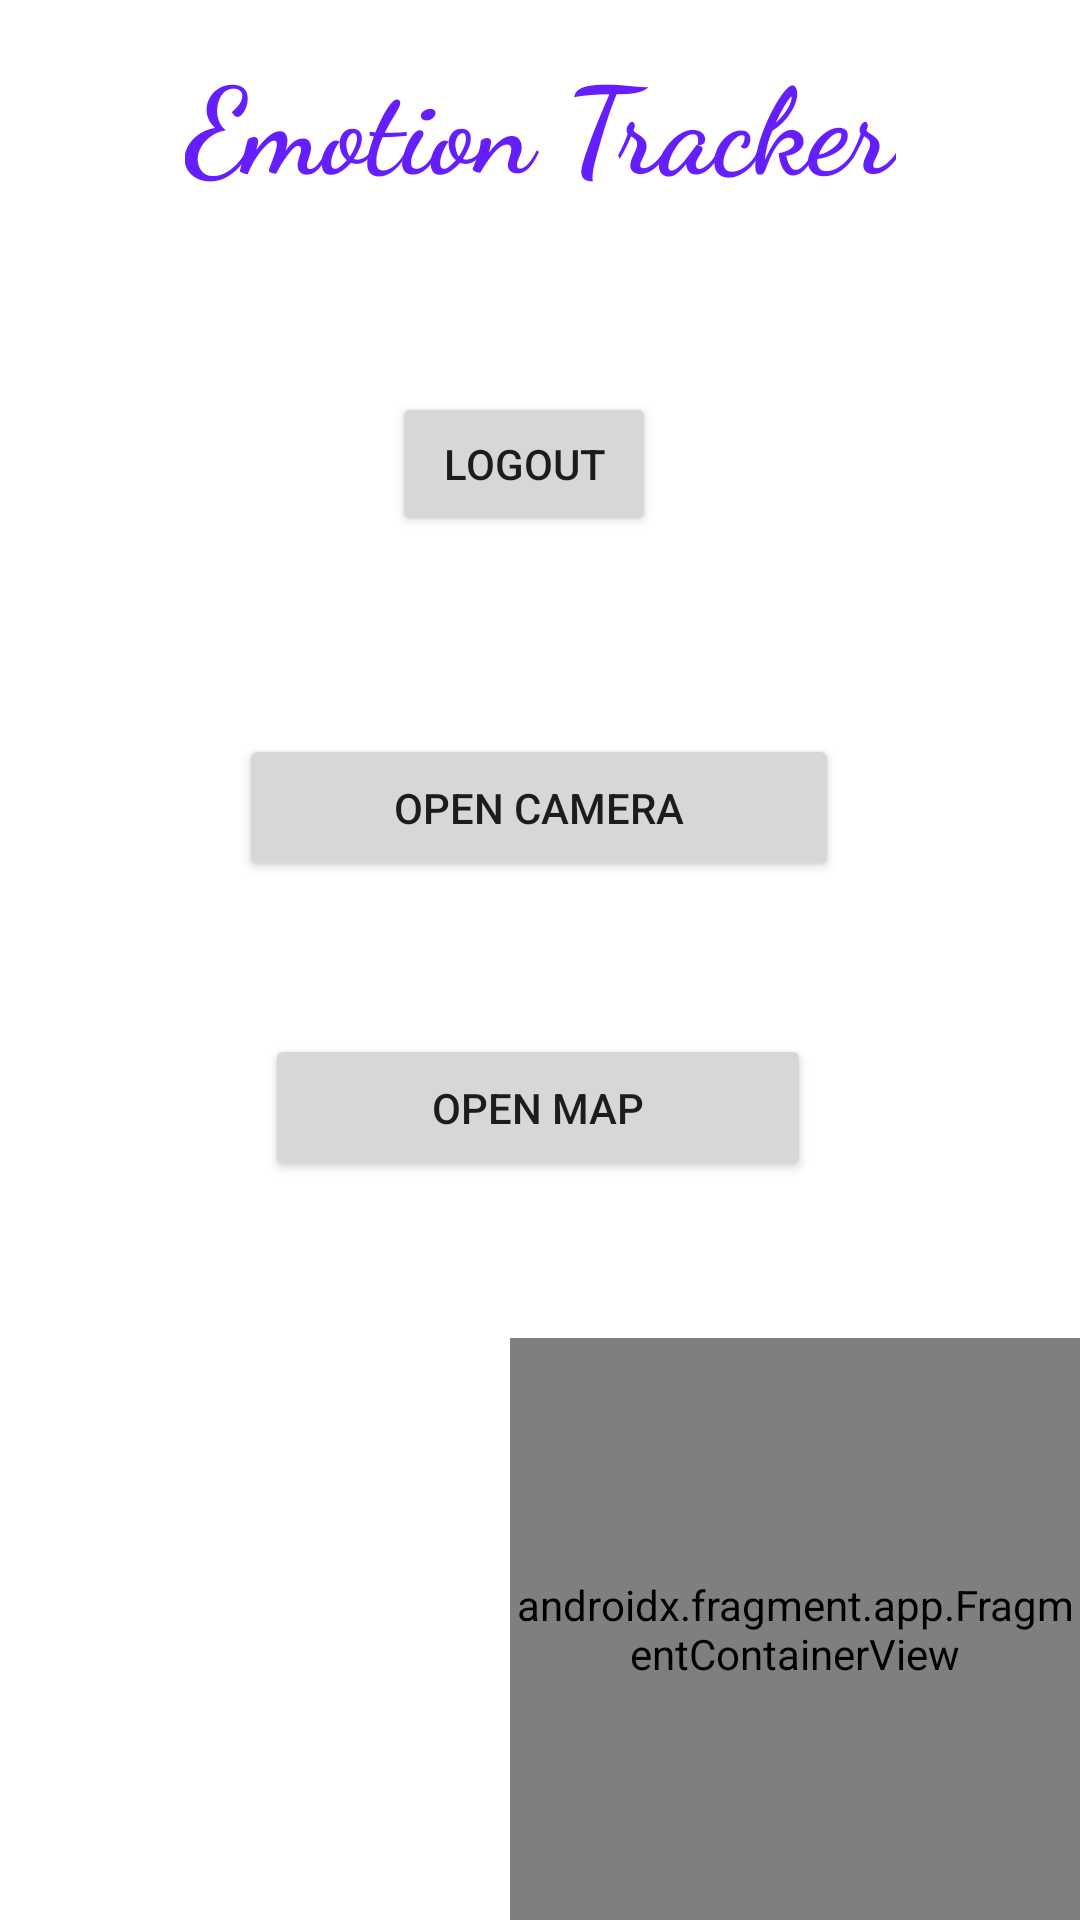

Layout XML and referenced resources for this Android screen:
<!-- AndroidManifest.xml: application theme Theme.EmotionTracker -->
<!-- res/layout/activity_main_land.xml -->
<?xml version="1.0" encoding="utf-8"?>
<androidx.constraintlayout.widget.ConstraintLayout xmlns:android="http://schemas.android.com/apk/res/android"
    xmlns:app="http://schemas.android.com/apk/res-auto"
    xmlns:tools="http://schemas.android.com/tools"
    android:layout_width="match_parent"
    android:layout_height="match_parent"
    tools:context=".MainActivity">

    <androidx.fragment.app.FragmentContainerView
        android:id="@+id/fragment_container_view"
        android:name="it.unipi.dii.emotion_tracker.CameraFragment"
        android:layout_width="190dp"
        android:layout_height="194dp"
        app:layout_constraintBottom_toBottomOf="parent"
        app:layout_constraintEnd_toEndOf="parent"
        tools:layout="@layout/fragment_camera" />

    <TextView
        android:id="@+id/textView"
        android:layout_width="wrap_content"
        android:layout_height="wrap_content"
        android:fontFamily="cursive"
        android:gravity="center"
        android:text="@string/emotion_tracker"
        android:textColor="#651FFF"
        android:textSize="40sp"
        android:textStyle="bold"
        app:layout_constraintBottom_toBottomOf="parent"
        app:layout_constraintEnd_toEndOf="parent"
        app:layout_constraintStart_toStartOf="parent"
        app:layout_constraintTop_toTopOf="parent"
        app:layout_constraintVertical_bias="0.022" />

    <Button
        android:id="@+id/btn_toMap"
        android:layout_width="182dp"
        android:layout_height="49dp"
        android:text="@string/open_map"
        app:layout_constraintBottom_toBottomOf="parent"
        app:layout_constraintEnd_toEndOf="parent"
        app:layout_constraintHorizontal_bias="0.497"
        app:layout_constraintStart_toStartOf="parent"
        app:layout_constraintTop_toTopOf="parent"
        app:layout_constraintVertical_bias="0.583" />

    <Button
        android:id="@+id/btn_trial"
        android:layout_width="200dp"
        android:layout_height="49dp"
        android:text="@string/open_camera"
        app:layout_constraintBottom_toBottomOf="parent"
        app:layout_constraintEnd_toEndOf="parent"
        app:layout_constraintHorizontal_bias="0.497"
        app:layout_constraintStart_toStartOf="parent"
        app:layout_constraintTop_toTopOf="parent"
        app:layout_constraintVertical_bias="0.414" />

    <Button
        android:id="@+id/logout"
        android:layout_width="wrap_content"
        android:layout_height="wrap_content"
        android:layout_marginStart="153dp"
        android:layout_marginTop="83dp"
        android:layout_marginEnd="164dp"
        android:layout_marginBottom="87dp"
        android:text="Logout"
        app:layout_constraintBottom_toTopOf="@+id/btn_trial"
        app:layout_constraintEnd_toEndOf="parent"
        app:layout_constraintStart_toStartOf="parent"
        app:layout_constraintTop_toBottomOf="@+id/textView" />

</androidx.constraintlayout.widget.ConstraintLayout>
<!-- res/layout/fragment_camera.xml (included above) -->
<?xml version="1.0" encoding="utf-8"?>
<androidx.constraintlayout.widget.ConstraintLayout xmlns:android="http://schemas.android.com/apk/res/android"
    xmlns:app="http://schemas.android.com/apk/res-auto"
    xmlns:tools="http://schemas.android.com/tools"
    android:layout_width="match_parent"
    android:layout_height="match_parent"
    tools:context=".CameraFragment">

    <androidx.camera.view.PreviewView
        android:id="@+id/viewFinder"
        android:layout_width="match_parent"
        android:layout_height="match_parent"
        tools:layout_editor_absoluteX="0dp"
        tools:layout_editor_absoluteY="-16dp" />

    <ImageView
        android:id="@+id/faceView"
        android:layout_width="72dp"
        android:layout_height="86dp"
        android:rotation="0"
        app:layout_constraintEnd_toEndOf="parent"
        app:layout_constraintTop_toTopOf="parent" />

    <TextView
        android:id="@+id/label"
        android:layout_width="70dp"
        android:layout_height="35dp"
        android:background="#9EFFF5F5"
        android:elevation="2dp"
        android:text="0.0"
        android:textAlignment="center"
        android:textColor="#000000"
        android:textSize="24sp"
        app:layout_constraintEnd_toEndOf="parent"
        app:layout_constraintTop_toBottomOf="@+id/faceView" />

    <androidx.constraintlayout.widget.Guideline
        android:id="@+id/vertical_centerline"
        android:layout_width="wrap_content"
        android:layout_height="wrap_content"
        android:orientation="vertical"
        app:layout_constraintGuide_percent="0.5" />

</androidx.constraintlayout.widget.ConstraintLayout>
<!-- resources referenced by this layout -->
<resources>
  <string name="emotion_tracker">Emotion Tracker</string>
  <string name="open_camera">Open Camera</string>
  <string name="open_map">Open Map</string>
  <style name="Theme.EmotionTracker" parent="Theme.MaterialComponents.DayNight.DarkActionBar">
          
          <item name="colorPrimary">@color/purple_500</item>
          <item name="colorPrimaryVariant">@color/purple_700</item>
          <item name="colorOnPrimary">@color/white</item>
          
          <item name="colorSecondary">@color/teal_200</item>
          <item name="colorSecondaryVariant">@color/teal_700</item>
          <item name="colorOnSecondary">@color/black</item>
          
          <item name="android:statusBarColor">?attr/colorPrimaryVariant</item>
          
      </style>
  <!-- not gathered from this repository: default colours our renderer supplied (Android Studio template values) -->
  <color name="purple_500">#FF6200EE</color>
  <color name="purple_700">#FF3700B3</color>
  <color name="teal_200">#FF03DAC5</color>
  <color name="teal_700">#FF018786</color>
  <color name="black">#FF000000</color>
  <color name="white">#FFFFFFFF</color>
</resources>
